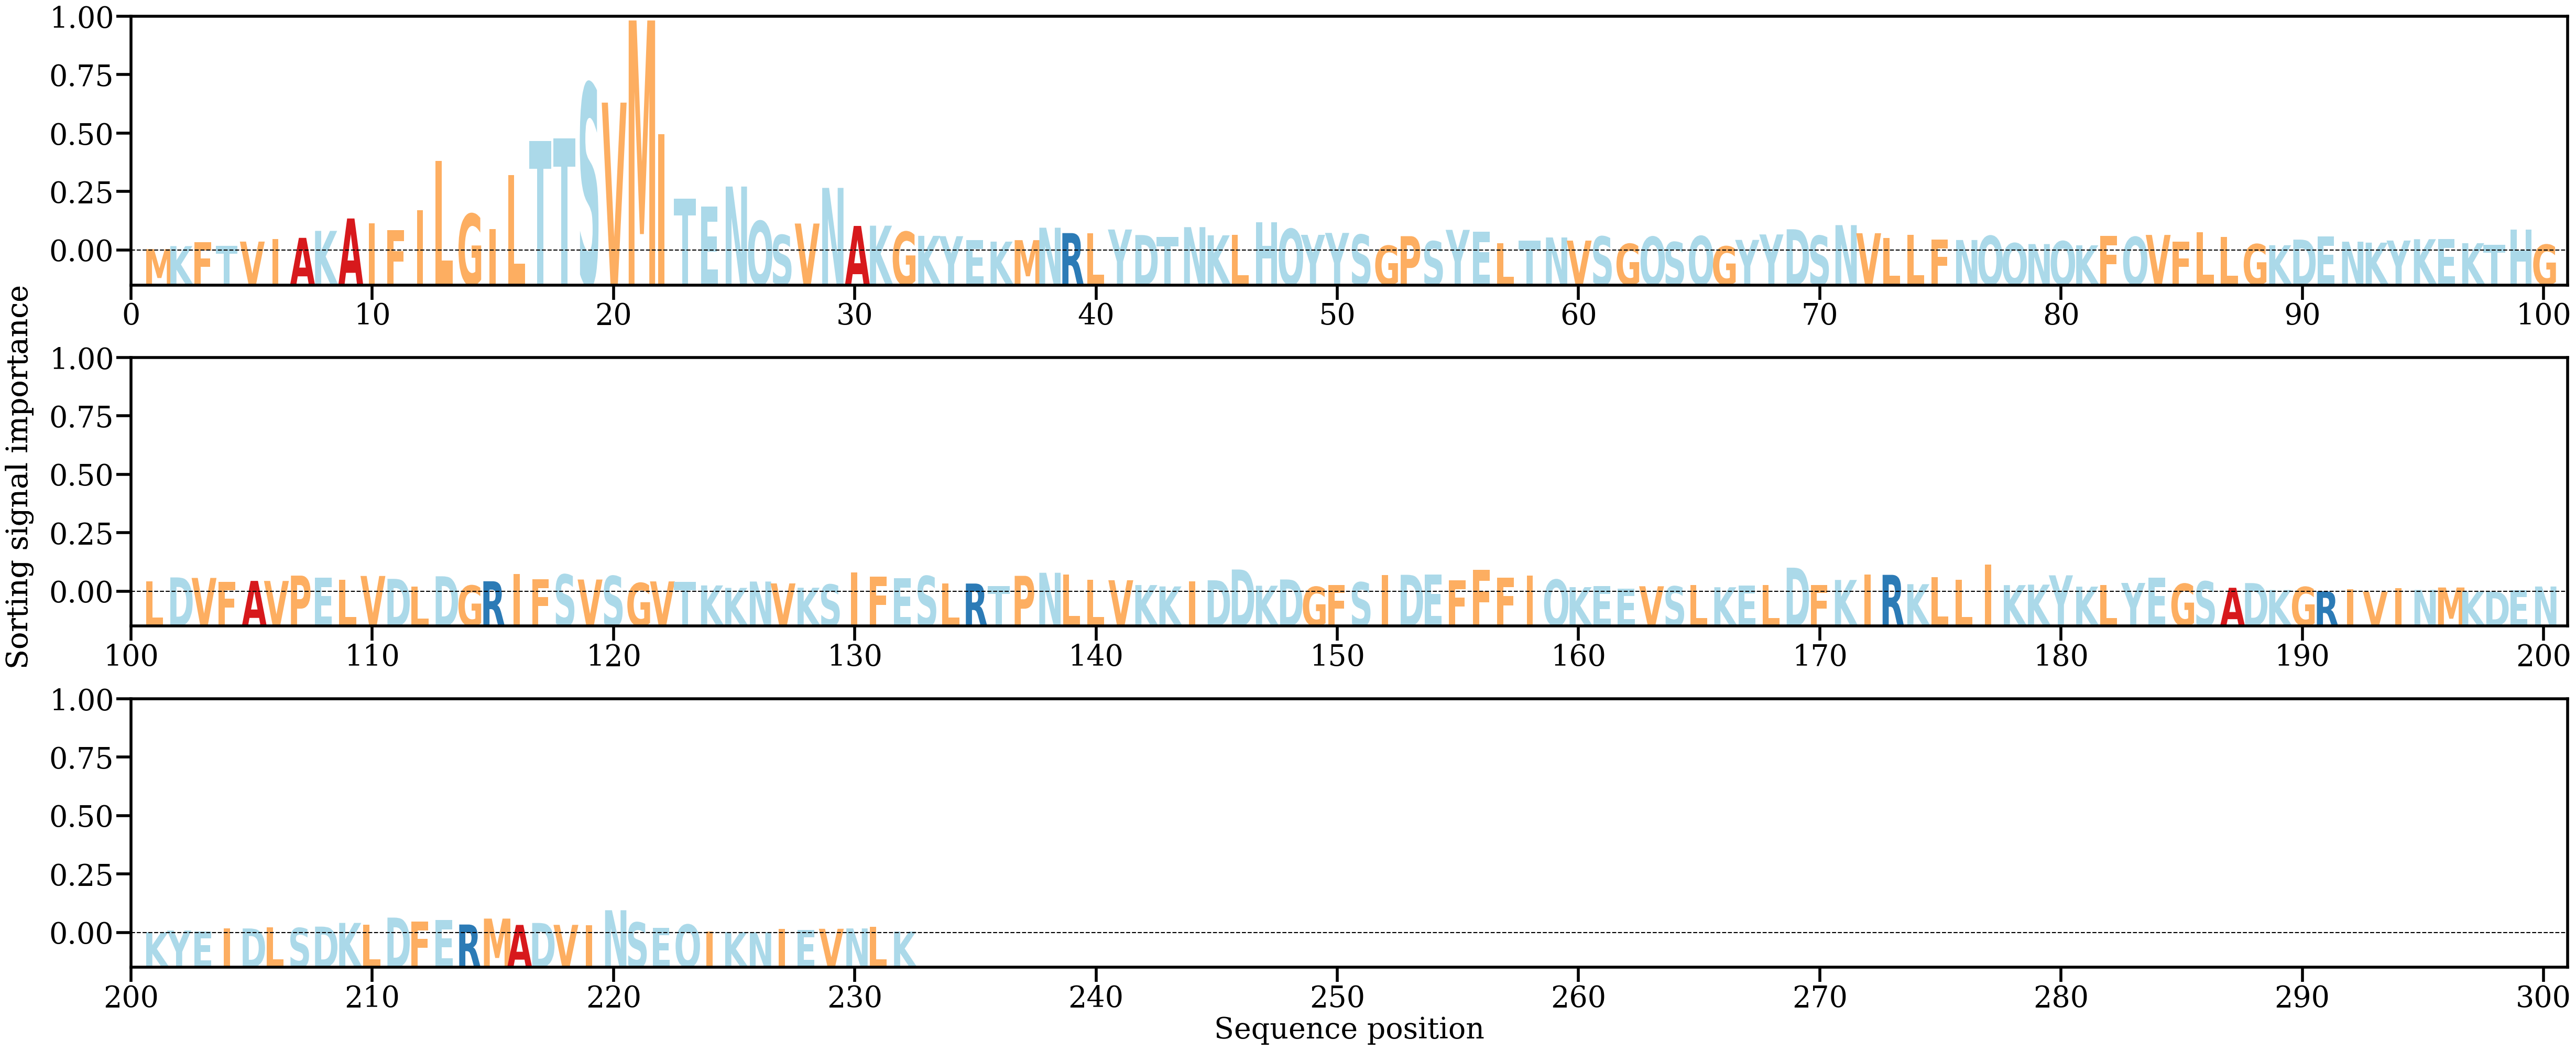

The table this chart was drawn from, first rows:
AA, Alpha
M, [0.00068784]
K, [0.00141276]
F, [0.00240884]
T, [0.00146338]
V, [0.00250926]
I, [0.00306835]
A, [0.00341784]
K, [0.0051109]
A, [0.00812091]
I, [0.0069725]
F, [0.00524523]
I, [0.01017093]
L, [0.02206027]
G, [0.00922848]
I, [0.00553155]
L, [0.01859202]
T, [0.02694411]
T, [0.02761222]
S, [0.04078363]
V, [0.03624269]
M, [0.05618863]
I, [0.02853481]
T, [0.01294144]
E, [0.01106183]
N, [0.01586987]
Q, [0.00749196]
S, [0.00411177]
V, [0.00689195]
N, [0.01554423]
A, [0.00630945]
K, [0.00637033]
G, [0.00488433]
K, [0.0039076]
Y, [0.00382047]
E, [0.00285989]
K, [0.00249985]
M, [0.00285986]
N, [0.00587972]
R, [0.00457205]
L, [0.00447938]
Y, [0.00544283]
D, [0.00410164]
T, [0.00364865]
N, [0.00601631]
K, [0.00403057]
L, [0.00418382]
H, [0.0072267]
Q, [0.00559588]
Y, [0.00415013]
Y, [0.00461488]
S, [0.0041876]
G, [0.00151103]
P, [0.00382541]
S, [0.00259483]
Y, [0.00535886]
E, [0.00489125]
L, [0.0021506]
T, [0.00273264]
N, [0.00351274]
V, [0.00275025]
... 172 more rows
